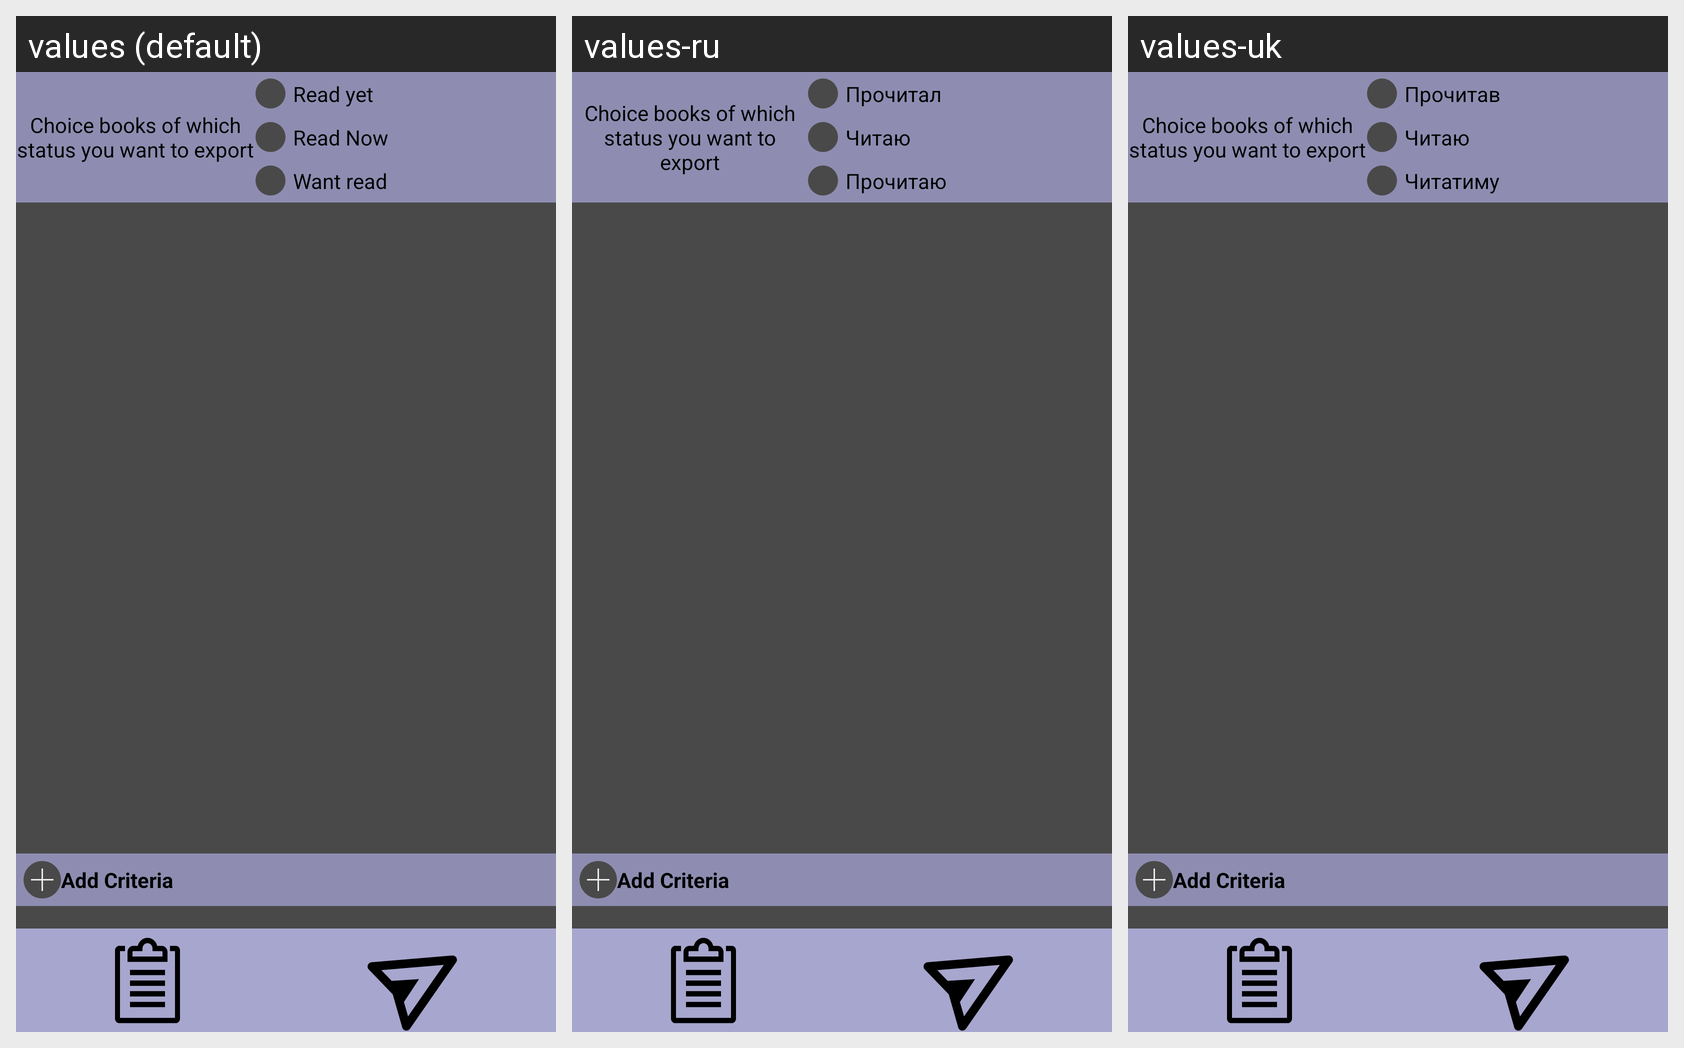

This grid shows one Android layout under several languages. Give, for every string resource on the screen, its name, the default text and each shown locale's text.
Android screen res/layout/fragment_export_clipboard.xml rendered under 3 locales, left to right: values (default), values-ru, values-uk. Device: Nexus 5 (rendered at 1080×1920; each locale shown at half size, 540×960, under a caption strip naming it); theme AppTheme.
Strings drawn on this screen, with the default value and each locale's value (text and hints the layout hard-codes, and strings that could not be matched under every locale, appear in the picture but are not listed):

title_read_yet
  values: Read yet
  values-ru: Прочитал
  values-uk: Прочитав

title_read_now
  values: Read Now
  values-ru: Читаю
  values-uk: Читаю

title_want_read
  values: Want read
  values-ru: Прочитаю
  values-uk: Читатиму
